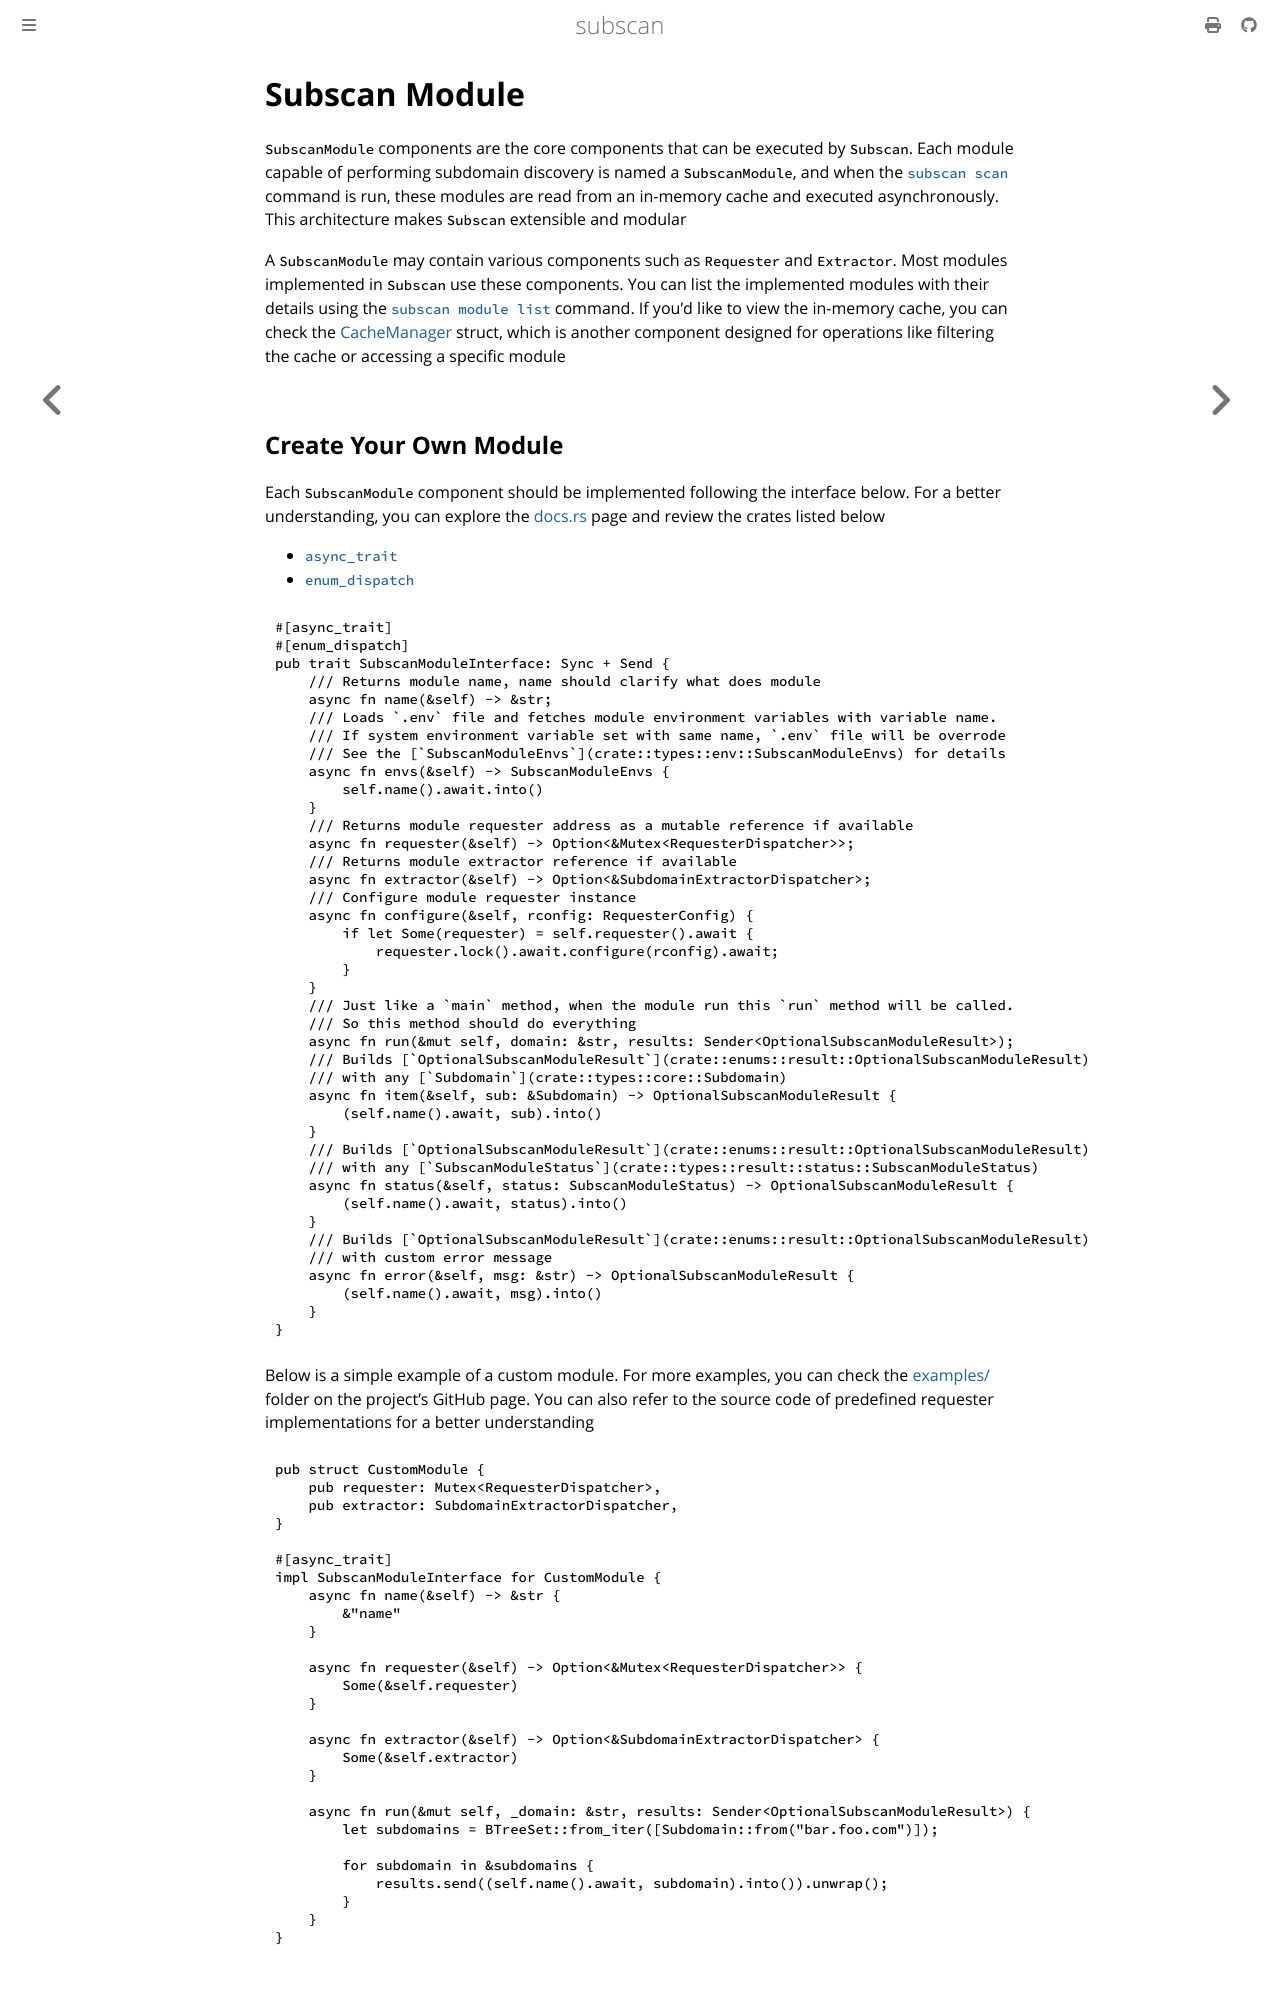

repository: eredotpkfr/subscan · page: development/components/module.html · generator: mdbook

# Subscan Module

`SubscanModule` components are the core components that can be executed by `Subscan`. Each module capable of performing subdomain discovery is named a `SubscanModule`, and when the [`subscan scan`](../../user-guide/commands/scan.md) command is run, these modules are read from an in-memory cache and executed asynchronously. This architecture makes `Subscan` extensible and modular

A `SubscanModule` may contain various components such as `Requester` and `Extractor`. Most modules implemented in `Subscan` use these components. You can list the implemented modules with their details using the [`subscan module list`](../../user-guide/commands/module.md#list) command. If you'd like to view the in-memory cache, you can check the [CacheManager](https://docs.rs/subscan/latest/subscan/cache/struct.CacheManager.html) struct, which is another component designed for operations like filtering the cache or accessing a specific module
